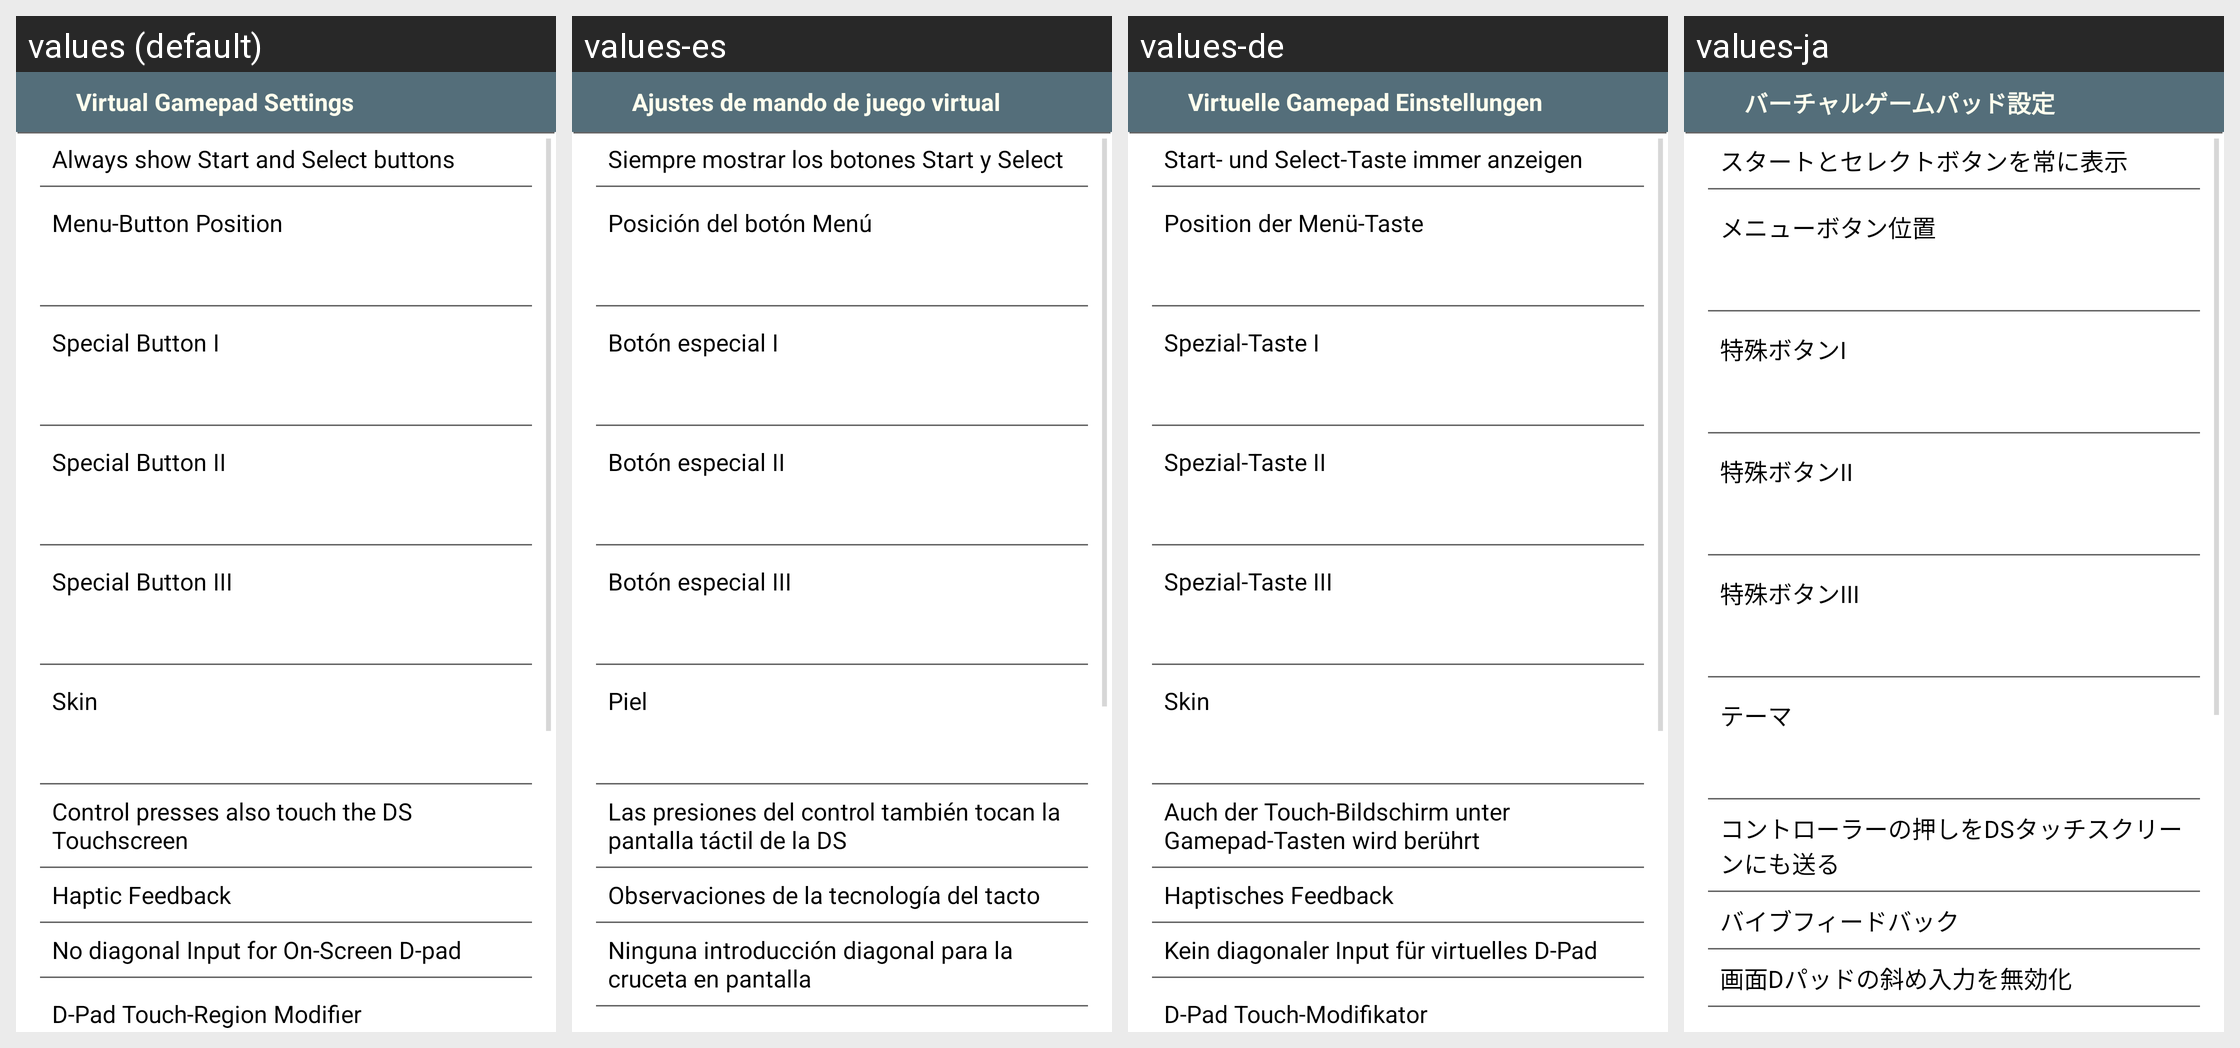

The same Android screen rendered under several of its app's locales, left to right. List the strings drawn on it with the default value and each locale's translation.
Android screen res/layout/settings_input.xml rendered under 4 locales, left to right: values (default), values-es, values-de, values-ja. Device: Nexus 5 (rendered at 1080×1920; each locale shown at half size, 540×960, under a caption strip naming it); theme AppBaseTheme.
Other locales in the repository, not shown: values-as, values-be, values-bg, values-cs, values-da, values-el, values-en-rXC, values-es-rUS, values-eu, values-fa, values-fi, values-fr, values-fr-rCA, values-gu, values-hi, values-hr, values-hu, values-is, values-it, values-kk, values-km, values-kn, values-ko, values-ky, values-ml, values-my, values-ne, values-or, values-pa, values-pt, values-pt-rPT, values-sk, values-sl, values-sq, values-sr, values-sw, values-ta, values-tl, values-uk, values-vi, values-zh, values-zh-rCN, values-zh-rHK, values-zu.
Strings drawn on this screen, with the default value and each locale's value (text and hints the layout hard-codes, and strings that could not be matched under every locale, appear in the picture but are not listed):

str_set_hdr_input
  values: Virtual Gamepad Settings
  values-es: Ajustes de mando de juego virtual
  values-de: Virtuelle Gamepad Einstellungen
  values-ja: バーチャルゲームパッド設定

str_set_showmore
  values: Always show Start and Select buttons
  values-es: Siempre mostrar los botones Start y Select
  values-de: Start- und Select-Taste immer anzeigen
  values-ja: スタートとセレクトボタンを常に表示

str_set_menubtn_pos
  values: Menu-Button Position
  values-es: Posición del botón Menú
  values-de: Position der Menü-Taste
  values-ja: メニューボタン位置

str_set_extrafunc_1
  values: Special Button I
  values-es: Botón especial I
  values-de: Spezial-Taste I
  values-ja: 特殊ボタンI

str_set_extrafunc_2
  values: Special Button II
  values-es: Botón especial II
  values-de: Spezial-Taste II
  values-ja: 特殊ボタンII

str_set_extrafunc_3
  values: Special Button III
  values-es: Botón especial III
  values-de: Spezial-Taste III
  values-ja: 特殊ボタンIII

str_set_ctrlskin
  values: Skin
  values-es: Piel
  values-de: Skin
  values-ja: テーマ

str_set_touchthrough
  values: Control presses also touch the DS Touchscreen
  values-es: Las presiones del control también tocan la pantalla táctil de la DS
  values-de: Auch der Touch-Bildschirm unter Gamepad-Tasten wird berührt
  values-ja: コントローラーの押しをDSタッチスクリーンにも送る

str_set_haptic
  values: Haptic Feedback
  values-es: Observaciones de la tecnología del tacto
  values-de: Haptisches Feedback
  values-ja: バイブフィードバック

str_set_nodiagonals
  values: No diagonal Input for On-Screen D-pad
  values-es: Ninguna introducción diagonal para la cruceta en pantalla
  values-de: Kein diagonaler Input für virtuelles D-Pad
  values-ja: 画面Dパッドの斜め入力を無効化
